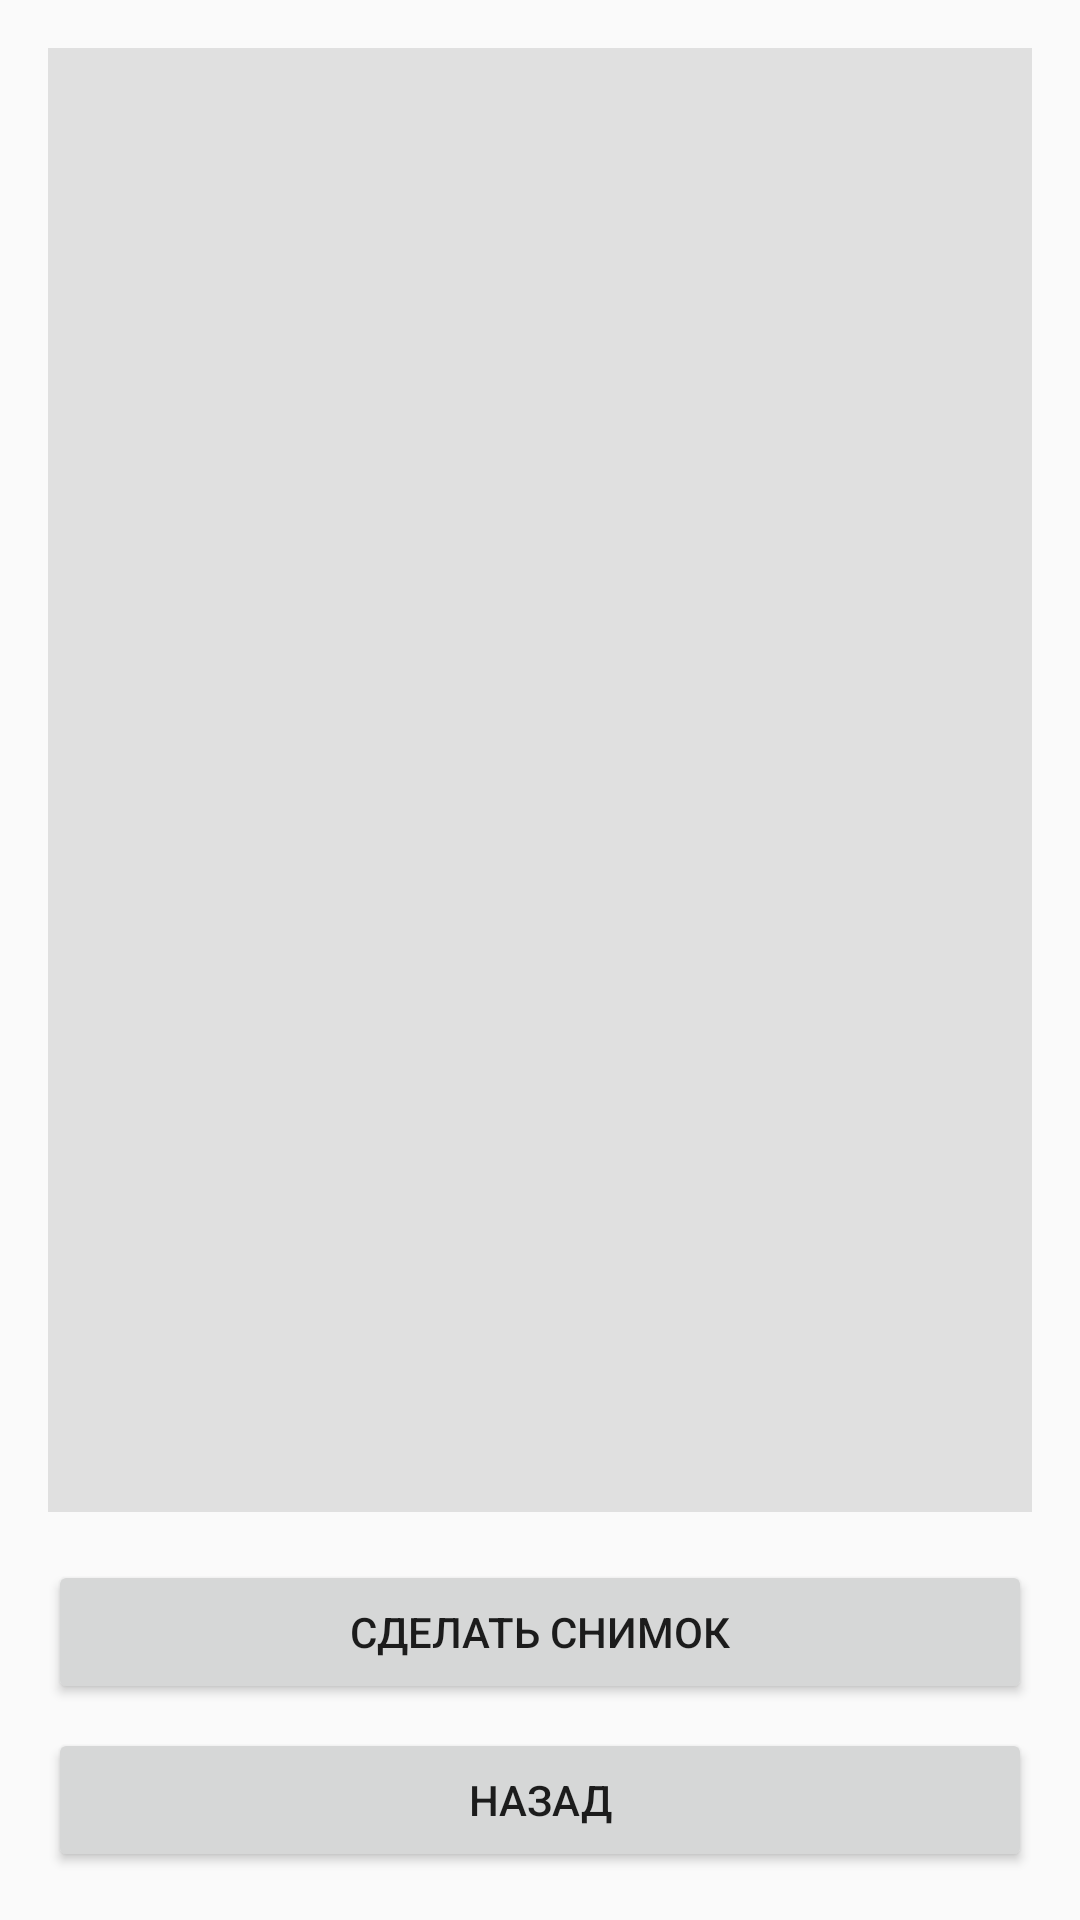

The Android layout XML behind this screen, and the referenced resources:
<!-- AndroidManifest.xml: application theme Theme.CameraVideoGallery -->
<!-- res/layout/activity_camera.xml -->
<?xml version="1.0" encoding="utf-8"?>
<LinearLayout
    xmlns:android="http://schemas.android.com/apk/res/android"
    android:layout_width="match_parent"
    android:layout_height="match_parent"
    android:orientation="vertical"
    android:padding="16dp">

    
    <ImageView
        android:id="@+id/imageView"
        android:layout_width="match_parent"
        android:layout_height="0dp"
        android:layout_weight="1"
        android:contentDescription="Captured Image"
        android:scaleType="centerCrop"
        android:background="#E0E0E0" />

    
    <Button
        android:id="@+id/button_take_picture"
        android:layout_width="match_parent"
        android:layout_height="wrap_content"
        android:text="Сделать снимок"
        android:layout_marginTop="16dp" />

    
    <Button
        android:id="@+id/button_back_to_main"
        android:layout_width="match_parent"
        android:layout_height="wrap_content"
        android:text="Назад"
        android:layout_marginTop="8dp" />

</LinearLayout>
<!-- resources referenced by this layout -->
<resources>
  <style name="Theme.CameraVideoGallery" parent="Theme.AppCompat.Light.DarkActionBar" />
</resources>
